Photos from the image-classification dataset "data" in the GitHub repository JakaKokosar/-Image-based-Biometry-Seminar3. Its 3 classes are: cytoplasm, mitochondria, nucleus.

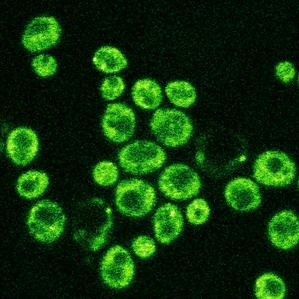
Label: cytoplasm

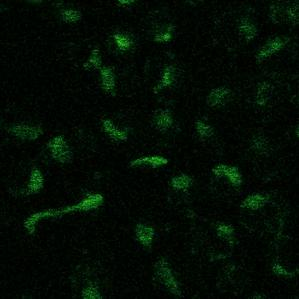
Label: nucleus

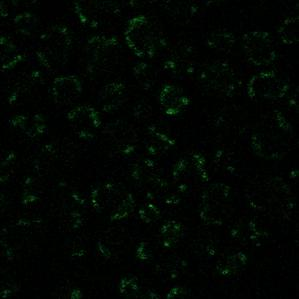
Label: mitochondria

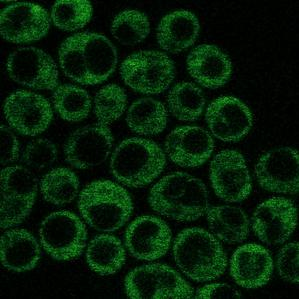
Label: cytoplasm

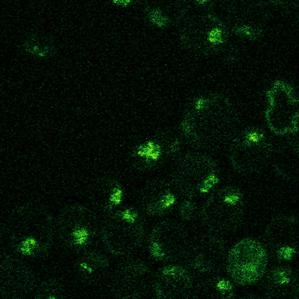
Label: nucleus

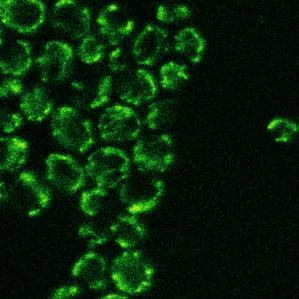
Label: mitochondria
